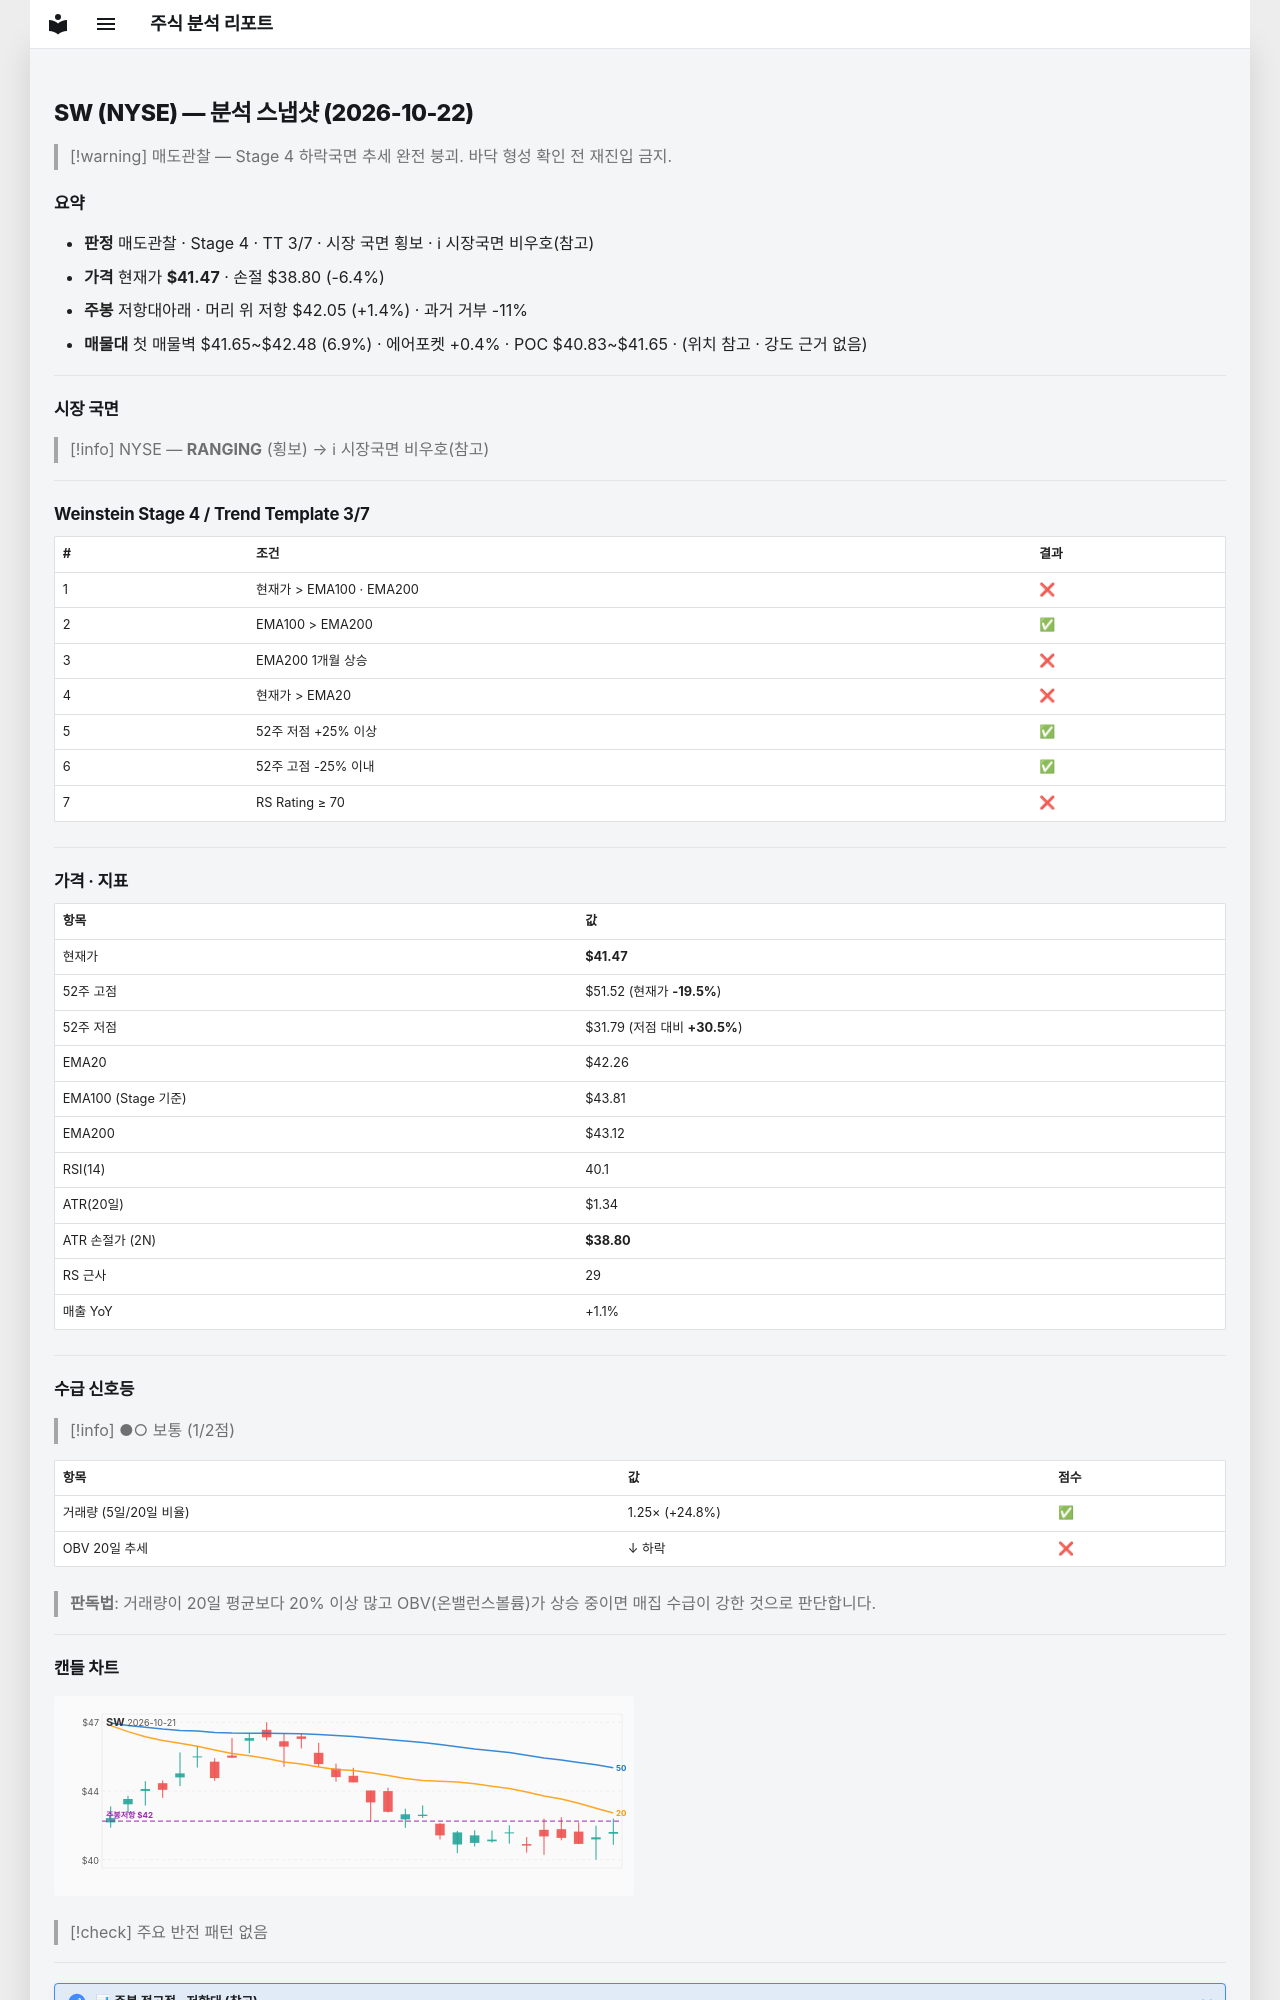

repository: soloandco/stock-reports · page: snapshots/SW-2026-10-22/index.html · generator: mkdocs

---
type: analysis-snapshot
title: SW 분석 스냅샷
ticker: SW
market: NYSE
created: 2026-10-22
updated: 2026-10-22
bar-date: 2026-10-21
verdict: 매도관찰
real-rr: 0.22
sma50-gap-pct: -1.9
weekly-position: 저항대아래
weekly-overhead-price: 42.05
weekly-overhead-pct: 1.4
stage: 4
trend-template-score: 3
tt-max: 7
ma-set: ema-20-100-200
price: 41.470001220703125
stop-price: 38.796453006229925
market-regime: RANGING
supply-demand-score: 1/2
supply-demand-label: 보통
status: tracking
tags:
  - stock-agent
  - watchlist
  - SW
  - analysis
related:
  - "[[analysis-template]]"
---

# SW (NYSE) — 분석 스냅샷 (2026-10-22)

> [!warning] 매도관찰 — Stage 4 하락국면
> 추세 완전 붕괴. 바닥 형성 확인 전 재진입 금지.

## 요약

- **판정** 매도관찰 · Stage 4 · TT 3/7 · 시장 국면 횡보 · ℹ 시장국면 비우호(참고)
- **가격** 현재가 **$41.47** · 손절 $38.80 (-6.4%)
- **주봉** 저항대아래 · 머리 위 저항 $42.05 (+1.4%) · 과거 거부 -11%
- **매물대** 첫 매물벽 $41.65~$42.48 (6.9%) · 에어포켓 +0.4% · POC $40.83~$41.65 · (위치 참고 · 강도 근거 없음)

---

## 시장 국면

> [!info] NYSE — **RANGING** (횡보) → ℹ 시장국면 비우호(참고)

---

## Weinstein Stage 4 / Trend Template 3/7

| # | 조건 | 결과 |
|---|------|------|
| 1 | 현재가 > EMA100 · EMA200 | ❌ |
| 2 | EMA100 > EMA200 | ✅ |
| 3 | EMA200 1개월 상승 | ❌ |
| 4 | 현재가 > EMA20 | ❌ |
| 5 | 52주 저점 +25% 이상 | ✅ |
| 6 | 52주 고점 -25% 이내 | ✅ |
| 7 | RS Rating ≥ 70 | ❌ |

---

## 가격 · 지표

| 항목 | 값 |
|------|---|
| 현재가 | **$41.47** |
| 52주 고점 | $51.52 (현재가 **-19.5%**) |
| 52주 저점 | $31.79 (저점 대비 **+30.5%**) |
| EMA20 | $42.26 |
| EMA100 (Stage 기준) | $43.81 |
| EMA200 | $43.12 |
| RSI(14) | 40.1 |
| ATR(20일) | $1.34 |
| ATR 손절가 (2N) | **$38.80** |
| RS 근사 | 29 |
| 매출 YoY | +1.1% |

---
## 수급 신호등

> [!info] ●○ 보통 (1/2점)

| 항목 | 값 | 점수 |
|------|------|------|
| 거래량 (5일/20일 비율) | 1.25× (+24.8%) | ✅ |
| OBV 20일 추세 | ↓ 하락 | ❌ |

> **판독법**: 거래량이 20일 평균보다 20% 이상 많고 OBV(온밸런스볼륨)가 상승 중이면 매집 수급이 강한 것으로 판단합니다.

---
